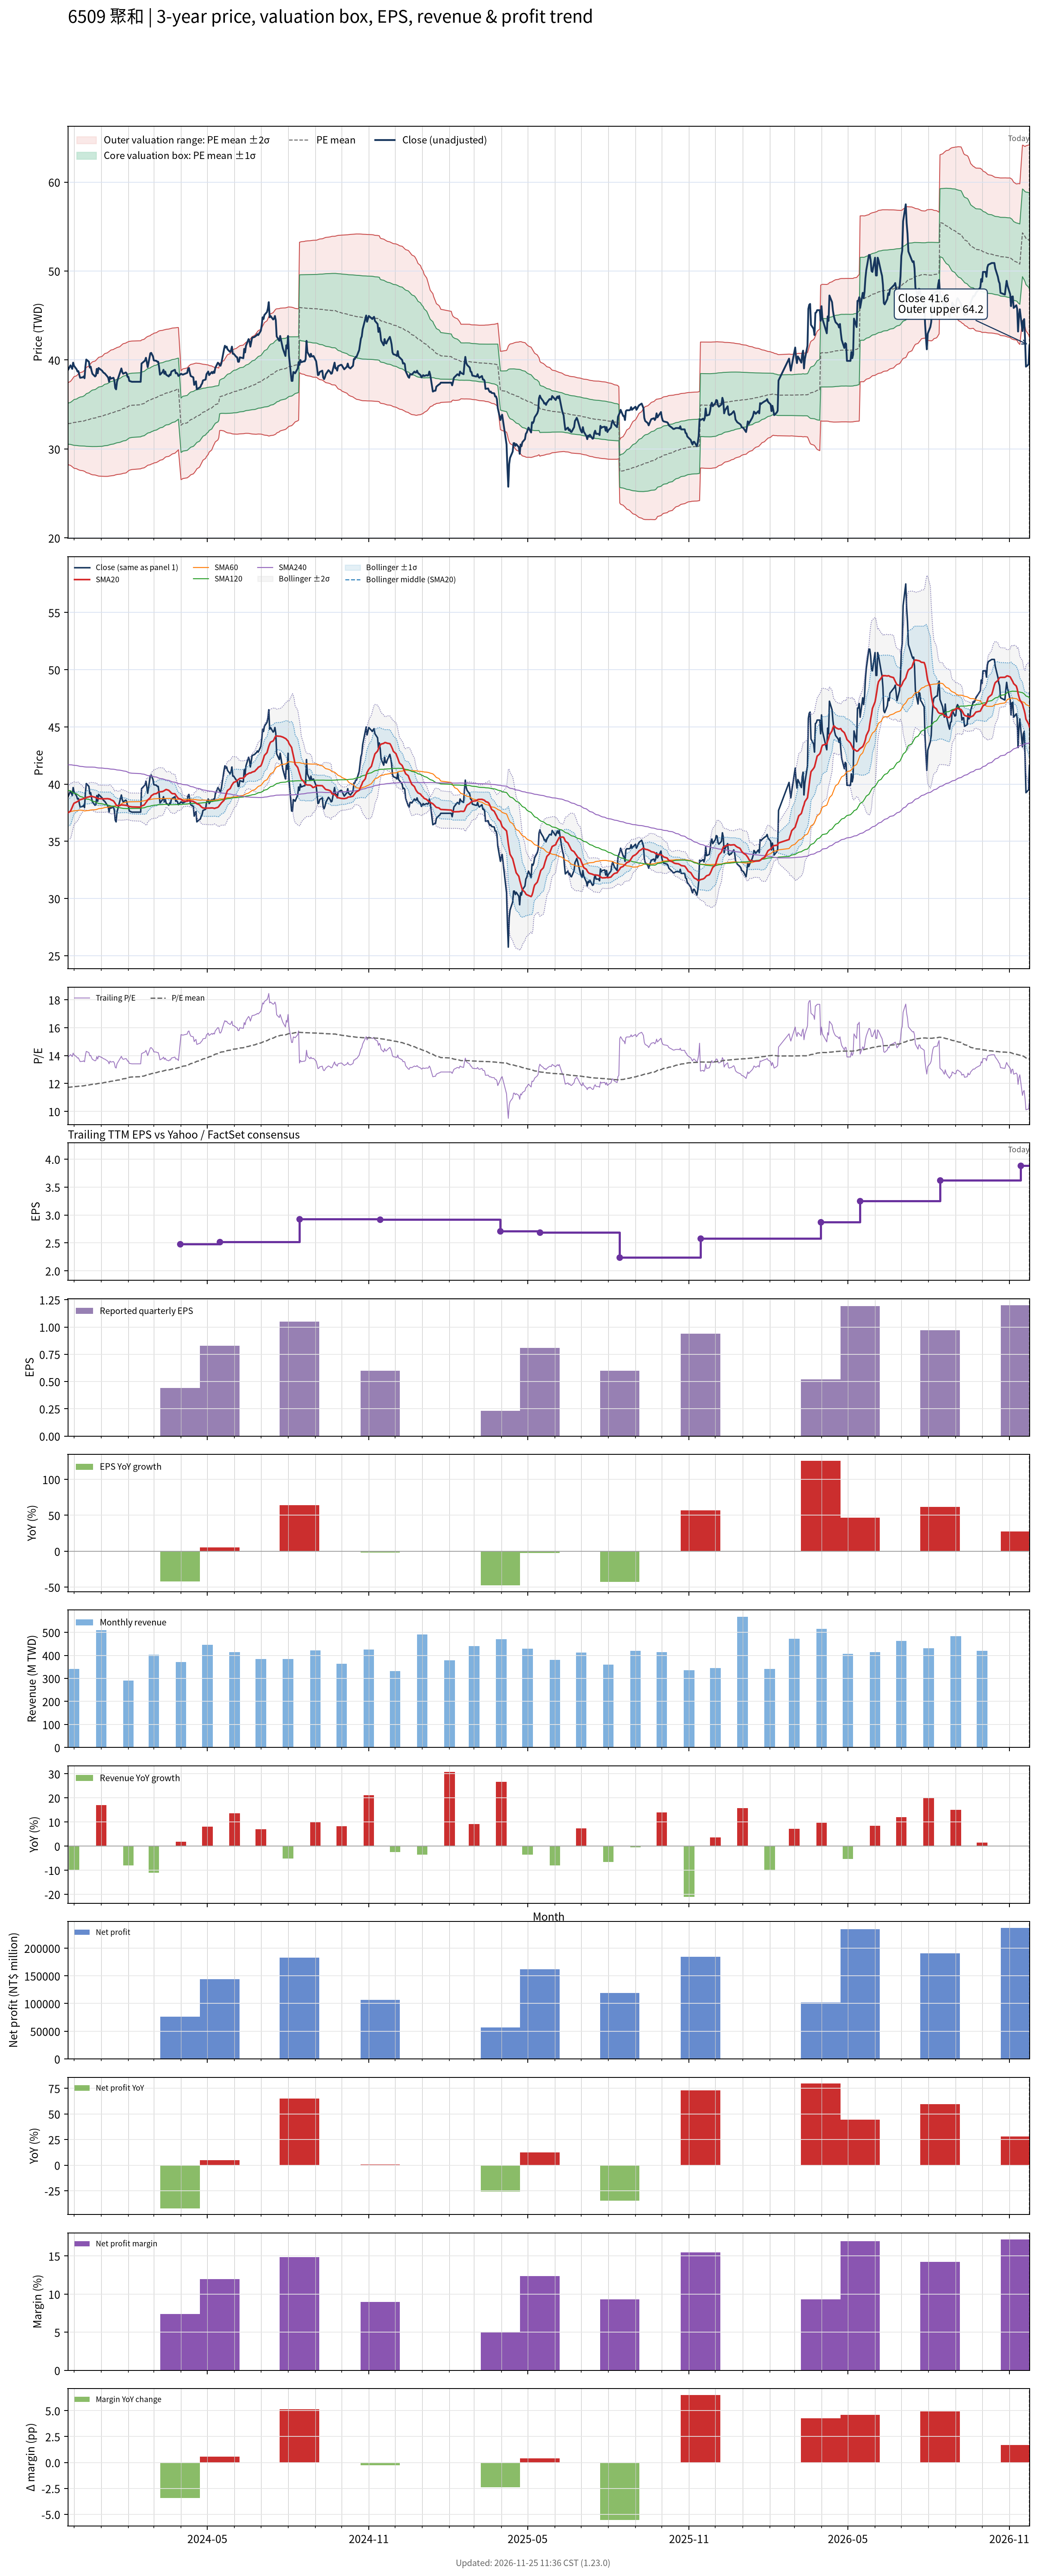

The data file committed next to this chart (first rows):
# chart-version: skill-stock-dynamic-val…
date, close, available_date, period_end, eps, ttm_eps, pe, pe_mean, pe_std, price_m2, price_m1, price_mean, price_p1, price_p2, forward_eps, forward_pe, forward_pe_mean, forward_pe_std, forward_price_m2, forward_price_m1, forward_price_mean, forward_price_p1, forward_price_p2, sma20
2023-11-24, 38.85, 2023-11-14, 2023-09-30, 0.61, 2.8, 13.88, 11.73, 0.822, 28.24, 30.54, 32.84, 35.14, 37.45, , , , , , , , , , 37.48
2023-11-27, 39.4, 2023-11-14, 2023-09-30, 0.61, 2.8, 14.07, 11.74, 0.8436, 28.15, 30.51, 32.87, 35.23, 37.6, , , , , , , , , , 37.64
2023-11-28, 39.2, 2023-11-14, 2023-09-30, 0.61, 2.8, 14, 11.75, 0.8613, 28.07, 30.48, 32.9, 35.31, 37.72, , , , , , , , , , 37.81
2023-11-29, 39, 2023-11-14, 2023-09-30, 0.61, 2.8, 13.93, 11.76, 0.8784, 28, 30.46, 32.92, 35.38, 37.84, , , , , , , , , , 37.98
2023-11-30, 39.7, 2023-11-14, 2023-09-30, 0.61, 2.8, 14.18, 11.77, 0.8993, 27.91, 30.43, 32.95, 35.47, 37.99, , , , , , , , , , 38.17
2023-12-01, 39.35, 2023-11-14, 2023-09-30, 0.61, 2.8, 14.05, 11.78, 0.9185, 27.84, 30.41, 32.98, 35.55, 38.12, , , , , , , , , , 38.33
2023-12-04, 38.95, 2023-11-14, 2023-09-30, 0.61, 2.8, 13.91, 11.79, 0.9333, 27.78, 30.39, 33, 35.62, 38.23, , , , , , , , , , 38.44
2023-12-05, 38.7, 2023-11-14, 2023-09-30, 0.61, 2.8, 13.82, 11.8, 0.9477, 27.72, 30.37, 33.03, 35.68, 38.34, , , , , , , , , , 38.48
2023-12-06, 38.75, 2023-11-14, 2023-09-30, 0.61, 2.8, 13.84, 11.8, 0.962, 27.67, 30.36, 33.05, 35.75, 38.44, , , , , , , , , , 38.54
2023-12-07, 38.35, 2023-11-14, 2023-09-30, 0.61, 2.8, 13.7, 11.81, 0.9721, 27.63, 30.35, 33.07, 35.79, 38.52, , , , , , , , , , 38.6
2023-12-08, 38, 2023-11-14, 2023-09-30, 0.61, 2.8, 13.57, 11.82, 0.9813, 27.59, 30.34, 33.09, 35.84, 38.59, , , , , , , , , , 38.64
2023-12-11, 38.05, 2023-11-14, 2023-09-30, 0.61, 2.8, 13.59, 11.83, 0.9917, 27.56, 30.34, 33.11, 35.89, 38.67, , , , , , , , , , 38.7
2023-12-12, 38.15, 2023-11-14, 2023-09-30, 0.61, 2.8, 13.62, 11.83, 1.003, 27.52, 30.33, 33.14, 35.95, 38.76, , , , , , , , , , 38.75
2023-12-13, 37.95, 2023-11-14, 2023-09-30, 0.61, 2.8, 13.55, 11.84, 1.014, 27.49, 30.33, 33.17, 36.01, 38.85, , , , , , , , , , 38.74
2023-12-14, 39.25, 2023-11-14, 2023-09-30, 0.61, 2.8, 14.02, 11.86, 1.033, 27.42, 30.31, 33.2, 36.1, 38.99, , , , , , , , , , 38.77
2023-12-15, 40.05, 2023-11-14, 2023-09-30, 0.61, 2.8, 14.3, 11.88, 1.056, 27.34, 30.3, 33.25, 36.21, 39.17, , , , , , , , , , 38.84
2023-12-18, 39.8, 2023-11-14, 2023-09-30, 0.61, 2.8, 14.21, 11.89, 1.077, 27.27, 30.29, 33.3, 36.32, 39.33, , , , , , , , , , 38.88
2023-12-19, 39.15, 2023-11-14, 2023-09-30, 0.61, 2.8, 13.98, 11.91, 1.094, 27.22, 30.28, 33.34, 36.4, 39.47, , , , , , , , , , 38.92
2023-12-20, 39.25, 2023-11-14, 2023-09-30, 0.61, 2.8, 14.02, 11.92, 1.11, 27.17, 30.28, 33.38, 36.49, 39.6, , , , , , , , , , 38.94
2023-12-21, 38.8, 2023-11-14, 2023-09-30, 0.61, 2.8, 13.86, 11.93, 1.123, 27.13, 30.27, 33.41, 36.56, 39.7, , , , , , , , , , 38.94
2023-12-22, 38.45, 2023-11-14, 2023-09-30, 0.61, 2.8, 13.73, 11.94, 1.134, 27.1, 30.27, 33.45, 36.62, 39.79, , , , , , , , , , 38.91
2023-12-25, 38.15, 2023-11-14, 2023-09-30, 0.61, 2.8, 13.62, 11.96, 1.144, 27.07, 30.27, 33.48, 36.68, 39.88, , , , , , , , , , 38.85
2023-12-26, 38.25, 2023-11-14, 2023-09-30, 0.61, 2.8, 13.66, 11.97, 1.153, 27.05, 30.27, 33.5, 36.73, 39.96, , , , , , , , , , 38.8
2023-12-27, 39, 2023-11-14, 2023-09-30, 0.61, 2.8, 13.93, 11.98, 1.167, 27.01, 30.27, 33.54, 36.81, 40.08, , , , , , , , , , 38.8
2023-12-28, 38.5, 2023-11-14, 2023-09-30, 0.61, 2.8, 13.75, 11.99, 1.178, 26.98, 30.28, 33.58, 36.88, 40.17, , , , , , , , , , 38.74
2023-12-29, 39.1, 2023-11-14, 2023-09-30, 0.61, 2.8, 13.96, 12.01, 1.191, 26.95, 30.29, 33.62, 36.96, 40.29, , , , , , , , , , 38.73
2024-01-02, 38.8, 2023-11-14, 2023-09-30, 0.61, 2.8, 13.86, 12.02, 1.203, 26.93, 30.3, 33.67, 37.04, 40.41, , , , , , , , , , 38.73
2024-01-03, 38.65, 2023-11-14, 2023-09-30, 0.61, 2.8, 13.8, 12.04, 1.213, 26.92, 30.32, 33.72, 37.12, 40.51, , , , , , , , , , 38.72
2024-01-04, 38.55, 2023-11-14, 2023-09-30, 0.61, 2.8, 13.77, 12.06, 1.223, 26.92, 30.34, 33.77, 37.19, 40.62, , , , , , , , , , 38.71
2024-01-05, 38.5, 2023-11-14, 2023-09-30, 0.61, 2.8, 13.75, 12.08, 1.232, 26.92, 30.37, 33.82, 37.27, 40.72, , , , , , , , , , 38.72
2024-01-08, 38.15, 2023-11-14, 2023-09-30, 0.61, 2.8, 13.62, 12.09, 1.24, 26.92, 30.39, 33.86, 37.33, 40.8, , , , , , , , , , 38.73
2024-01-09, 38, 2023-11-14, 2023-09-30, 0.61, 2.8, 13.57, 12.11, 1.246, 26.93, 30.42, 33.91, 37.4, 40.89, , , , , , , , , , 38.73
2024-01-10, 37.55, 2023-11-14, 2023-09-30, 0.61, 2.8, 13.41, 12.13, 1.25, 26.95, 30.45, 33.95, 37.45, 40.96, , , , , , , , , , 38.7
2024-01-11, 38.1, 2023-11-14, 2023-09-30, 0.61, 2.8, 13.61, 12.14, 1.257, 26.96, 30.48, 34, 37.52, 41.04, , , , , , , , , , 38.7
2024-01-12, 37.9, 2023-11-14, 2023-09-30, 0.61, 2.8, 13.54, 12.16, 1.262, 26.98, 30.51, 34.05, 37.58, 41.11, , , , , , , , , , 38.63
2024-01-15, 38, 2023-11-14, 2023-09-30, 0.61, 2.8, 13.57, 12.18, 1.266, 27.01, 30.56, 34.1, 37.64, 41.19, , , , , , , , , , 38.53
2024-01-16, 37.7, 2023-11-14, 2023-09-30, 0.61, 2.8, 13.46, 12.2, 1.269, 27.04, 30.59, 34.15, 37.7, 41.26, , , , , , , , , , 38.43
2024-01-17, 36.85, 2023-11-14, 2023-09-30, 0.61, 2.8, 13.16, 12.21, 1.27, 27.08, 30.63, 34.19, 37.75, 41.3, , , , , , , , , , 38.31
2024-01-18, 36.7, 2023-11-14, 2023-09-30, 0.61, 2.8, 13.11, 12.22, 1.271, 27.1, 30.66, 34.22, 37.78, 41.34, , , , , , , , , , 38.19
2024-01-19, 37.55, 2023-11-14, 2023-09-30, 0.61, 2.8, 13.41, 12.24, 1.274, 27.13, 30.7, 34.27, 37.84, 41.4, , , , , , , , , , 38.12
2024-01-22, 38.45, 2023-11-14, 2023-09-30, 0.61, 2.8, 13.73, 12.26, 1.279, 27.16, 30.74, 34.32, 37.9, 41.49, , , , , , , , , , 38.12
2024-01-23, 38.75, 2023-11-14, 2023-09-30, 0.61, 2.8, 13.84, 12.28, 1.286, 27.17, 30.77, 34.37, 37.97, 41.58, , , , , , , , , , 38.15
2024-01-24, 39.05, 2023-11-14, 2023-09-30, 0.61, 2.8, 13.95, 12.3, 1.292, 27.2, 30.81, 34.43, 38.05, 41.67, , , , , , , , , , 38.19
2024-01-25, 38.65, 2023-11-14, 2023-09-30, 0.61, 2.8, 13.8, 12.32, 1.297, 27.22, 30.86, 34.49, 38.12, 41.75, , , , , , , , , , 38.17
2024-01-26, 38.45, 2023-11-14, 2023-09-30, 0.61, 2.8, 13.73, 12.34, 1.301, 27.26, 30.9, 34.54, 38.19, 41.83, , , , , , , , , , 38.17
2024-01-29, 38.6, 2023-11-14, 2023-09-30, 0.61, 2.8, 13.79, 12.36, 1.304, 27.3, 30.95, 34.6, 38.25, 41.9, , , , , , , , , , 38.15
2024-01-30, 38.5, 2023-11-14, 2023-09-30, 0.61, 2.8, 13.75, 12.38, 1.305, 27.36, 31.01, 34.66, 38.32, 41.97, , , , , , , , , , 38.13
2024-01-31, 38.1, 2023-11-14, 2023-09-30, 0.61, 2.8, 13.61, 12.4, 1.3, 27.45, 31.09, 34.73, 38.37, 42.01, , , , , , , , , , 38.1
2024-02-01, 38.1, 2023-11-14, 2023-09-30, 0.61, 2.8, 13.61, 12.43, 1.297, 27.53, 31.16, 34.8, 38.43, 42.06, , , , , , , , , , 38.08
2024-02-02, 37.65, 2023-11-14, 2023-09-30, 0.61, 2.8, 13.45, 12.45, 1.293, 27.61, 31.23, 34.85, 38.47, 42.09, , , , , , , , , , 38.04
2024-02-05, 37.55, 2023-11-14, 2023-09-30, 0.61, 2.8, 13.41, 12.47, 1.289, 27.69, 31.3, 34.91, 38.52, 42.13, , , , , , , , , , 38.01
2024-02-15, 37.55, 2023-11-14, 2023-09-30, 0.61, 2.8, 13.41, 12.49, 1.285, 27.77, 31.37, 34.97, 38.56, 42.16, , , , , , , , , , 37.99
2024-02-16, 39.6, 2023-11-14, 2023-09-30, 0.61, 2.8, 14.14, 12.51, 1.288, 27.82, 31.43, 35.04, 38.64, 42.25, , , , , , , , , , 38.09
2024-02-19, 39.85, 2023-11-14, 2023-09-30, 0.61, 2.8, 14.23, 12.54, 1.29, 27.88, 31.5, 35.11, 38.72, 42.34, , , , , , , , , , 38.18
2024-02-20, 39.95, 2023-11-14, 2023-09-30, 0.61, 2.8, 14.27, 12.57, 1.292, 27.95, 31.57, 35.18, 38.8, 42.42, , , , , , , , , , 38.28
2024-02-21, 40.25, 2023-11-14, 2023-09-30, 0.61, 2.8, 14.38, 12.59, 1.295, 28.01, 31.64, 35.26, 38.89, 42.51, , , , , , , , , , 38.39
2024-02-22, 39.75, 2023-11-14, 2023-09-30, 0.61, 2.8, 14.2, 12.62, 1.295, 28.09, 31.71, 35.34, 38.96, 42.59, , , , , , , , , , 38.49
2024-02-23, 39.2, 2023-11-14, 2023-09-30, 0.61, 2.8, 14, 12.65, 1.293, 28.17, 31.79, 35.41, 39.03, 42.65, , , , , , , , , , 38.61
2024-02-26, 40.75, 2023-11-14, 2023-09-30, 0.61, 2.8, 14.55, 12.67, 1.296, 28.23, 31.86, 35.49, 39.12, 42.75, , , , , , , , , , 38.81
... 667 more rows
